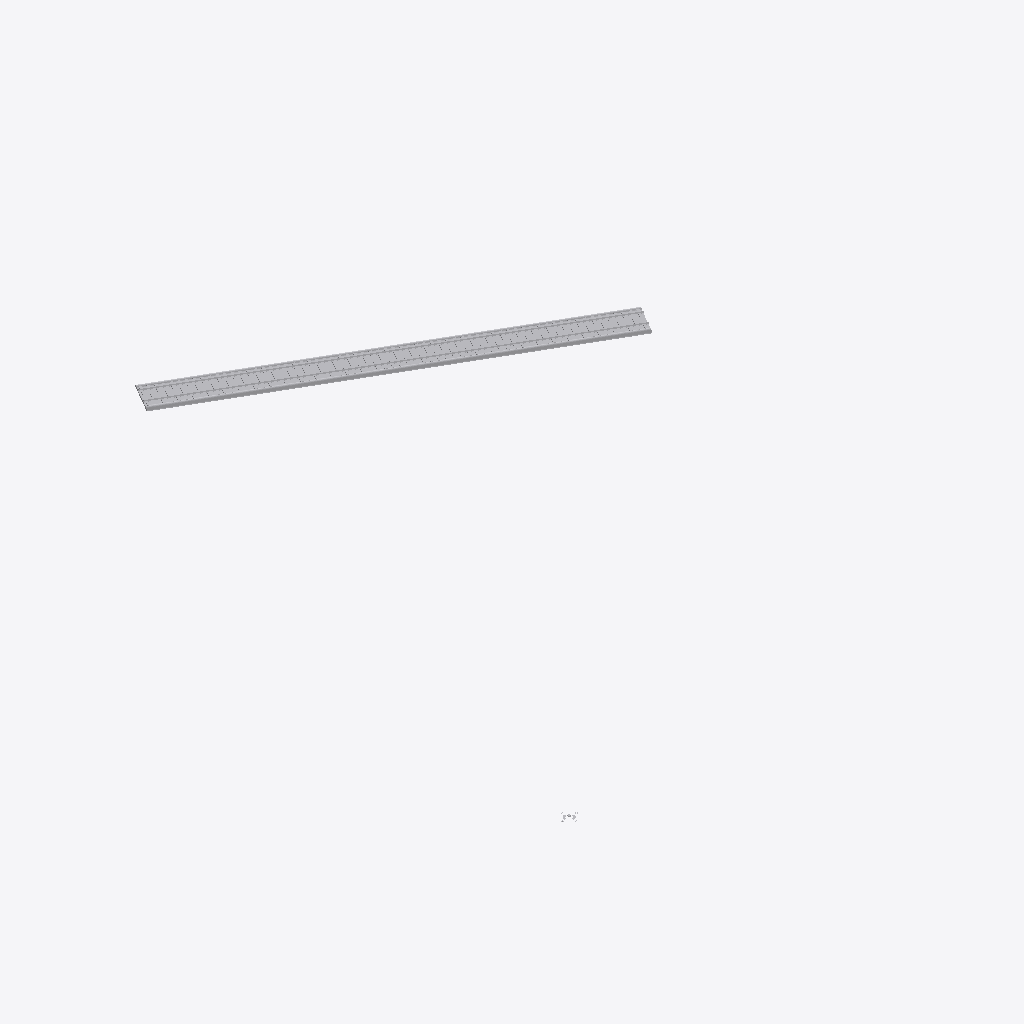
Isometric view of an IFC building model (IFC-SPF (STEP), schema IFC4X3, length unit millimetre), seen from the south-west, elements coloured by IFC class: 73 other elements (light grey).
Extent 45.1 m × 57.4 m × 7.8 m (x, y, z). Elements (73): 66 IfcTrackElement, 4 IfcRail, 2 IfcCourse, 1 IfcBuildingElementProxy.

HEADER;
FILE_DESCRIPTION(('ViewDefinition [ReferenceView]'),'2;1');
FILE_NAME('Infra-Rail.ifc','2024-11-14T11:09:37',(''),(''),'IFC-manager for SketchUp (5.3.3)','SketchUp 2024 (24.0.594)','None');
FILE_SCHEMA(('IFC4X3'));
ENDSEC;
DATA;
#13=IFCPROJECT('2Ndyd$OSX7s9A04nc4lyye',#1,'ifc silly sample scene - project','Demystifying IFC with a playful scene using diverse building elements and compositions.',$,$,$,(#11),#14);
#20=IFCSITE('23sFQGRy90RxVbRHD9iSE2',#1,'environment - site','A sample scene environment, showcasing the surrounding landscape.',$,#22,$,$,.COMPLEX.,$,$,0.0,$,$);
#23=IFCSITE('1adp27B_9CUfup2ojuKOng',#1,'road parking - site','A designated parking area, providing space for vehicles.',$,#25,$,$,.PARTIAL.,$,$,0.0,$,$);
#30=IFCSITE('3pnaj3EgL1cOScZHtoQhHO',#1,'road river bridge - site','The site of the road river bridge, connecting different areas.',$,#31,$,$,.PARTIAL.,$,$,0.0,$,$);
#36=IFCSITE('2Wad9UE39Fl81buLr2dp_x',#1,'rail river bridge - site','The site of the rail river bridge, facilitating train crossings.',$,#37,$,$,.PARTIAL.,$,$,0.0,$,$);
#381=IFCSITE('1$CApj9YLCeu0YyH5TXRVh',#1,'road rail bridge - site','The site of the road rail bridge, supporting both road and rail traffic.',$,#382,$,$,.PARTIAL.,$,$,0.0,$,$);
#723=IFCSITE('2syxA9_lr7Ew2uZai3VhhS',#1,'road - site','A designated parking area, providing space for vehicles.',$,#724,$,$,.PARTIAL.,$,$,0.0,$,$);
#91=IFCCOURSE('2VSzSEJibEmQCf1lSBr3vL',#1,'ballastbed','A sturdy ballast bed, providing a stable base for railway tracks.','ballastbed',#96,#106,'454425.1027894.2183506.2042690.955699',$);
#421=IFCCOURSE('29NeQDl9r0RPTH7F43W1He',#1,'ballastbed','A sturdy ballast bed, providing a stable base for railway tracks.','ballastbed',#422,#428,'454425.1027895.956002.2042690.955699',$);
#78=IFCRAIL('0gOEB3nvP8w8b2x7dkCurB',#1,'rail','Strong rails, guiding trains safely along their path.','rail',#79,#88,'454425.1027894.2183506.2042690.955697',$);
#413=IFCRAIL('2$czTi6GrAHxd14aD6Qmmc',#1,'rail','Strong rails, guiding trains safely along their path.','rail',#414,#420,'454425.1027895.956002.2042690.955697',$);
#61=IFCRAIL('3Ixq0AlaX2PR0EdMfWL49i',#1,'rail','Strong rails, guiding trains safely along their path.','rail',#67,#77,'454425.1027894.2183506.2042690.955698',$);
#401=IFCRAIL('14O93KCH5CcwgIvHrgZEXj',#1,'rail','Strong rails, guiding trains safely along their path.','rail',#403,#412,'454425.1027895.956002.2042690.955698',$);
#621=IFCTRACKELEMENT('2ea9NtvwjBGfaygNYjxAxe',#1,'sleeper wood','Durable wooden sleepers, supporting the railway tracks.','sleeper',#622,#628,'454425.1027895.956002.2042690.955726',$);
#181=IFCTRACKELEMENT('3QRjVXoH17pvJxTHfLfGTz',#1,'sleeper wood','Durable wooden sleepers, supporting the railway tracks.','sleeper',#182,#188,'454425.1027894.2183506.2042690.955710',$);
#133=IFCTRACKELEMENT('2pFyoP4czDyPD7YSYV0g1I',#1,'sleeper wood','Durable wooden sleepers, supporting the railway tracks.','sleeper',#134,#140,'454425.1027894.2183506.2042690.955704',$);
#141=IFCTRACKELEMENT('0LmYrpL31BLxBAY291UUPV',#1,'sleeper wood','Durable wooden sleepers, supporting the railway tracks.','sleeper',#142,#148,'454425.1027894.2183506.2042690.955705',$);
#269=IFCTRACKELEMENT('1J8_j1nRDDfQQXFNU6jh1C',#1,'sleeper wood','Durable wooden sleepers, supporting the railway tracks.','sleeper',#270,#276,'454425.1027894.2183506.2042690.955721',$);
#317=IFCTRACKELEMENT('1DlyW6vE1AFxD298O5l6sU',#1,'sleeper wood','Durable wooden sleepers, supporting the railway tracks.','sleeper',#318,#324,'454425.1027894.2183506.2042690.955727',$);
#357=IFCTRACKELEMENT('225m02QHv3mhkTXinDpbnC',#1,'sleeper wood','Durable wooden sleepers, supporting the railway tracks.','sleeper',#358,#364,'454425.1027894.2183506.2042690.955732',$);
#365=IFCTRACKELEMENT('2HKuqlX7D0UQ6Ws7xU2Tpj',#1,'sleeper wood','Durable wooden sleepers, supporting the railway tracks.','sleeper',#366,#372,'454425.1027894.2183506.2042690.955733',$);
#445=IFCTRACKELEMENT('15Q88nz595tP5ei3_pAQgO',#1,'sleeper wood','Durable wooden sleepers, supporting the railway tracks.','sleeper',#446,#452,'454425.1027895.956002.2042690.955704',$);
#533=IFCTRACKELEMENT('0W$6qwCif1ePgGk6Sh$apd',#1,'sleeper wood','Durable wooden sleepers, supporting the railway tracks.','sleeper',#534,#540,'454425.1027895.956002.2042690.955715',$);
#229=IFCTRACKELEMENT('240DDX4Zv7ZRBebISw7amg',#1,'sleeper wood','Durable wooden sleepers, supporting the railway tracks.','sleeper',#230,#236,'454425.1027894.2183506.2042690.955716',$);
#221=IFCTRACKELEMENT('0X2A_iiNzCc9sTeIrZyf9i',#1,'sleeper wood','Durable wooden sleepers, supporting the railway tracks.','sleeper',#222,#228,'454425.1027894.2183506.2042690.955715',$);
#277=IFCTRACKELEMENT('3jf03qOPH8oftXrH9IVkSa',#1,'sleeper wood','Durable wooden sleepers, supporting the railway tracks.','sleeper',#278,#284,'454425.1027894.2183506.2042690.955722',$);
#453=IFCTRACKELEMENT('0JskQH3CjFQwvVhALUzox1',#1,'sleeper wood','Durable wooden sleepers, supporting the railway tracks.','sleeper',#454,#460,'454425.1027895.956002.2042690.955705',$);
#493=IFCTRACKELEMENT('2vvVUDLqjBxRXxfI3C2q$r',#1,'sleeper wood','Durable wooden sleepers, supporting the railway tracks.','sleeper',#494,#500,'454425.1027895.956002.2042690.955710',$);
#501=IFCTRACKELEMENT('0v0w97H9D0vhXlZ8fsd1v_',#1,'sleeper wood','Durable wooden sleepers, supporting the railway tracks.','sleeper',#502,#508,'454425.1027895.956002.2042690.955711',$);
#573=IFCTRACKELEMENT('1qU3xMaZz2Av3pVOxzfZKW',#1,'sleeper wood','Durable wooden sleepers, supporting the railway tracks.','sleeper',#574,#580,'454425.1027895.956002.2042690.955720',$);
#581=IFCTRACKELEMENT('30nYk7ZUj7BeZTiiCyQzG3',#1,'sleeper wood','Durable wooden sleepers, supporting the railway tracks.','sleeper',#582,#588,'454425.1027895.956002.2042690.955721',$);
#629=IFCTRACKELEMENT('1TPGJrtGD5GuYtVCcv8tWE',#1,'sleeper wood','Durable wooden sleepers, supporting the railway tracks.','sleeper',#630,#636,'454425.1027895.956002.2042690.955727',$);
#669=IFCTRACKELEMENT('1o4sQbZYD7EfuX2weAoHYD',#1,'sleeper wood','Durable wooden sleepers, supporting the railway tracks.','sleeper',#670,#676,'454425.1027895.956002.2042690.955732',$);
#149=IFCTRACKELEMENT('3CF5zUVrXC$xgrsKXU$XAx',#1,'sleeper wood','Durable wooden sleepers, supporting the railway tracks.','sleeper',#150,#156,'454425.1027894.2183506.2042690.955706',$);
#189=IFCTRACKELEMENT('1A14NvUhv2_wMj4mxmA7o0',#1,'sleeper wood','Durable wooden sleepers, supporting the railway tracks.','sleeper',#190,#196,'454425.1027894.2183506.2042690.955711',$);
#237=IFCTRACKELEMENT('0SNcQbysLA08i6DTmPfdl$',#1,'sleeper wood','Durable wooden sleepers, supporting the railway tracks.','sleeper',#238,#244,'454425.1027894.2183506.2042690.955717',$);
#301=IFCTRACKELEMENT('0NjD4eL$13aPRyMEU8_Pur',#1,'sleeper wood','Durable wooden sleepers, supporting the railway tracks.','sleeper',#302,#308,'454425.1027894.2183506.2042690.955725',$);
#325=IFCTRACKELEMENT('3yQtEGRLLAuwH0EvMJUSpX',#1,'sleeper wood','Durable wooden sleepers, supporting the railway tracks.','sleeper',#326,#332,'454425.1027894.2183506.2042690.955728',$);
#349=IFCTRACKELEMENT('2dSJ10Gxv9AR$_DmiMCtSq',#1,'sleeper wood','Durable wooden sleepers, supporting the railway tracks.','sleeper',#350,#356,'454425.1027894.2183506.2042690.955731',$);
#461=IFCTRACKELEMENT('1dc6DrbT90UA9pg9Z3rs4Z',#1,'sleeper wood','Durable wooden sleepers, supporting the railway tracks.','sleeper',#462,#468,'454425.1027895.956002.2042690.955706',$);
#485=IFCTRACKELEMENT('3qB7jvnzzCdhkb6SWzwgkc',#1,'sleeper wood','Durable wooden sleepers, supporting the railway tracks.','sleeper',#486,#492,'454425.1027895.956002.2042690.955709',$);
#525=IFCTRACKELEMENT('1VhaT3K8H2lPdXb8NqCPZs',#1,'sleeper wood','Durable wooden sleepers, supporting the railway tracks.','sleeper',#526,#532,'454425.1027895.956002.2042690.955714',$);
#541=IFCTRACKELEMENT('0BRh6j4b90nA0leMHsST_R',#1,'sleeper wood','Durable wooden sleepers, supporting the railway tracks.','sleeper',#542,#548,'454425.1027895.956002.2042690.955716',$);
#589=IFCTRACKELEMENT('2fLDxlSJ5658K2aKlEUuO$',#1,'sleeper wood','Durable wooden sleepers, supporting the railway tracks.','sleeper',#590,#596,'454425.1027895.956002.2042690.955722',$);
#661=IFCTRACKELEMENT('2UXPKrUxb1NPLYxy3$uCcp',#1,'sleeper wood','Durable wooden sleepers, supporting the railway tracks.','sleeper',#662,#668,'454425.1027895.956002.2042690.955731',$);
#109=IFCTRACKELEMENT('0mApyqgbP3kwWGcMHpBgdC',#1,'sleeper wood','Durable wooden sleepers, supporting the railway tracks.','sleeper',#114,#124,'454425.1027894.2183506.2042690.955696',$);
#173=IFCTRACKELEMENT('3ooxVTKoDDyAfZgN27B0Xt',#1,'sleeper wood','Durable wooden sleepers, supporting the railway tracks.','sleeper',#174,#180,'454425.1027894.2183506.2042690.955709',$);
#309=IFCTRACKELEMENT('0y55PkXXrAfxfuCFlVHxdf',#1,'sleeper wood','Durable wooden sleepers, supporting the railway tracks.','sleeper',#310,#316,'454425.1027894.2183506.2042690.955726',$);
#437=IFCTRACKELEMENT('1Hb6PCblD2ZuvhFdwzUotD',#1,'sleeper wood','Durable wooden sleepers, supporting the railway tracks.','sleeper',#438,#444,'454425.1027895.956002.2042690.955703',$);
#549=IFCTRACKELEMENT('0xoA7NQgD7lRlwTspYVfko',#1,'sleeper wood','Durable wooden sleepers, supporting the railway tracks.','sleeper',#550,#556,'454425.1027895.956002.2042690.955717',$);
#605=IFCTRACKELEMENT('0KPcs1y3j3YezA6xslC0pO',#1,'sleeper wood','Durable wooden sleepers, supporting the railway tracks.','sleeper',#606,#612,'454425.1027895.956002.2042690.955724',$);
#677=IFCTRACKELEMENT('1_XScBOSD3h8oErFHWZl76',#1,'sleeper wood','Durable wooden sleepers, supporting the railway tracks.','sleeper',#678,#684,'454425.1027895.956002.2042690.955733',$);
#157=IFCTRACKELEMENT('1jPuNq3399wwsfi63CaYtQ',#1,'sleeper wood','Durable wooden sleepers, supporting the railway tracks.','sleeper',#158,#164,'454425.1027894.2183506.2042690.955707',$);
#165=IFCTRACKELEMENT('2hC6KuMWz8T8p3DKcB74Nr',#1,'sleeper wood','Durable wooden sleepers, supporting the railway tracks.','sleeper',#166,#172,'454425.1027894.2183506.2042690.955708',$);
#197=IFCTRACKELEMENT('0rTKpqwfH8ZvpESUY9mK0D',#1,'sleeper wood','Durable wooden sleepers, supporting the railway tracks.','sleeper',#198,#204,'454425.1027894.2183506.2042690.955712',$);
#261=IFCTRACKELEMENT('20FBV5Tcj4yeFIkA119U20',#1,'sleeper wood','Durable wooden sleepers, supporting the railway tracks.','sleeper',#262,#268,'454425.1027894.2183506.2042690.955720',$);
#253=IFCTRACKELEMENT('3b4O_fC9b728g3ldIvq6l2',#1,'sleeper wood','Durable wooden sleepers, supporting the railway tracks.','sleeper',#254,#260,'454425.1027894.2183506.2042690.955719',$);
#341=IFCTRACKELEMENT('2aNIR9HKD6lPzpHEoqth$b',#1,'sleeper wood','Durable wooden sleepers, supporting the railway tracks.','sleeper',#342,#348,'454425.1027894.2183506.2042690.955730',$);
#429=IFCTRACKELEMENT('2G0mFQhK929u_6An0lBNTZ',#1,'sleeper wood','Durable wooden sleepers, supporting the railway tracks.','sleeper',#430,#436,'454425.1027895.956002.2042690.955696',$);
#477=IFCTRACKELEMENT('2xpMIc_0H2iuAG4BcTIFAT',#1,'sleeper wood','Durable wooden sleepers, supporting the railway tracks.','sleeper',#478,#484,'454425.1027895.956002.2042690.955708',$);
#509=IFCTRACKELEMENT('1j_ofp0_jDkQibnMsl$T_a',#1,'sleeper wood','Durable wooden sleepers, supporting the railway tracks.','sleeper',#510,#516,'454425.1027895.956002.2042690.955712',$);
#557=IFCTRACKELEMENT('0l0npIYpb0jwRcuQumw8GS',#1,'sleeper wood','Durable wooden sleepers, supporting the railway tracks.','sleeper',#558,#564,'454425.1027895.956002.2042690.955718',$);
#565=IFCTRACKELEMENT('28xYqtZ4vF0RoQVLMjR04U',#1,'sleeper wood','Durable wooden sleepers, supporting the railway tracks.','sleeper',#566,#572,'454425.1027895.956002.2042690.955719',$);
#613=IFCTRACKELEMENT('3qFv979eH6S8MEUxE$yKtu',#1,'sleeper wood','Durable wooden sleepers, supporting the railway tracks.','sleeper',#614,#620,'454425.1027895.956002.2042690.955725',$);
#637=IFCTRACKELEMENT('3PcU1ZuFj2Aev0J8hzhHvy',#1,'sleeper wood','Durable wooden sleepers, supporting the railway tracks.','sleeper',#638,#644,'454425.1027895.956002.2042690.955728',$);
#645=IFCTRACKELEMENT('0dRF_swOj9Z89ywNzIYxlz',#1,'sleeper wood','Durable wooden sleepers, supporting the railway tracks.','sleeper',#646,#652,'454425.1027895.956002.2042690.955729',$);
#653=IFCTRACKELEMENT('1XcDIiNyv9uuTZP4jDMfO$',#1,'sleeper wood','Durable wooden sleepers, supporting the railway tracks.','sleeper',#654,#660,'454425.1027895.956002.2042690.955730',$);
#125=IFCTRACKELEMENT('1gG3H$M4nC18HrcjbZfxcQ',#1,'sleeper wood','Durable wooden sleepers, supporting the railway tracks.','sleeper',#126,#132,'454425.1027894.2183506.2042690.955703',$);
#205=IFCTRACKELEMENT('0bjxY5edf3ORsHsGFLUXnG',#1,'sleeper wood','Durable wooden sleepers, supporting the railway tracks.','sleeper',#206,#212,'454425.1027894.2183506.2042690.955713',$);
#213=IFCTRACKELEMENT('1p7IOkE9j9cwFyx4_vQUH$',#1,'sleeper wood','Durable wooden sleepers, supporting the railway tracks.','sleeper',#214,#220,'454425.1027894.2183506.2042690.955714',$);
#245=IFCTRACKELEMENT('1KgKJls3H9_u5Xd8c_HS7x',#1,'sleeper wood','Durable wooden sleepers, supporting the railway tracks.','sleeper',#246,#252,'454425.1027894.2183506.2042690.955718',$);
#285=IFCTRACKELEMENT('2SCufMLTX7xQpijUrlgbDl',#1,'sleeper wood','Durable wooden sleepers, supporting the railway tracks.','sleeper',#286,#292,'454425.1027894.2183506.2042690.955723',$);
#293=IFCTRACKELEMENT('3BWkltsLT1kg_mUdP5q1Mv',#1,'sleeper wood','Durable wooden sleepers, supporting the railway tracks.','sleeper',#294,#300,'454425.1027894.2183506.2042690.955724',$);
#333=IFCTRACKELEMENT('2mQystxXrBl9nXWHqw58UW',#1,'sleeper wood','Durable wooden sleepers, supporting the railway tracks.','sleeper',#334,#340,'454425.1027894.2183506.2042690.955729',$);
#373=IFCTRACKELEMENT('3615LYIInAVAKMJ7MpZ30R',#1,'sleeper wood','Durable wooden sleepers, supporting the railway tracks.','sleeper',#374,#380,'454425.1027894.2183506.2042690.955734',$);
#597=IFCTRACKELEMENT('3A9NNgob1BBODyEmbQaSNY',#1,'sleeper wood','Durable wooden sleepers, supporting the railway tracks.','sleeper',#598,#604,'454425.1027895.956002.2042690.955723',$);
#469=IFCTRACKELEMENT('3eijguL1P9Nfvjs$Xpqdpu',#1,'sleeper wood','Durable wooden sleepers, supporting the railway tracks.','sleeper',#470,#476,'454425.1027895.956002.2042690.955707',$);
#517=IFCTRACKELEMENT('3a7SkZ5Ar1xxhiVrdbOBRI',#1,'sleeper wood','Durable wooden sleepers, supporting the railway tracks.','sleeper',#518,#524,'454425.1027895.956002.2042690.955713',$);
#685=IFCTRACKELEMENT('3_fqSk$jXDlgUncZWfXZMS',#1,'sleeper wood','Durable wooden sleepers, supporting the railway tracks.','sleeper',#686,#692,'454425.1027895.956002.2042690.955734',$);
#710=IFCBUILDINGELEMENTPROXY('3Fit2Fad92zf2f6aWdJtF5',#1,'geo-reference','The reference point for transforming the local engineering coordinate system into the coordinate reference system of the underlying map.','origin',#716,#722,'454425.1032696',$);
ENDSEC;
